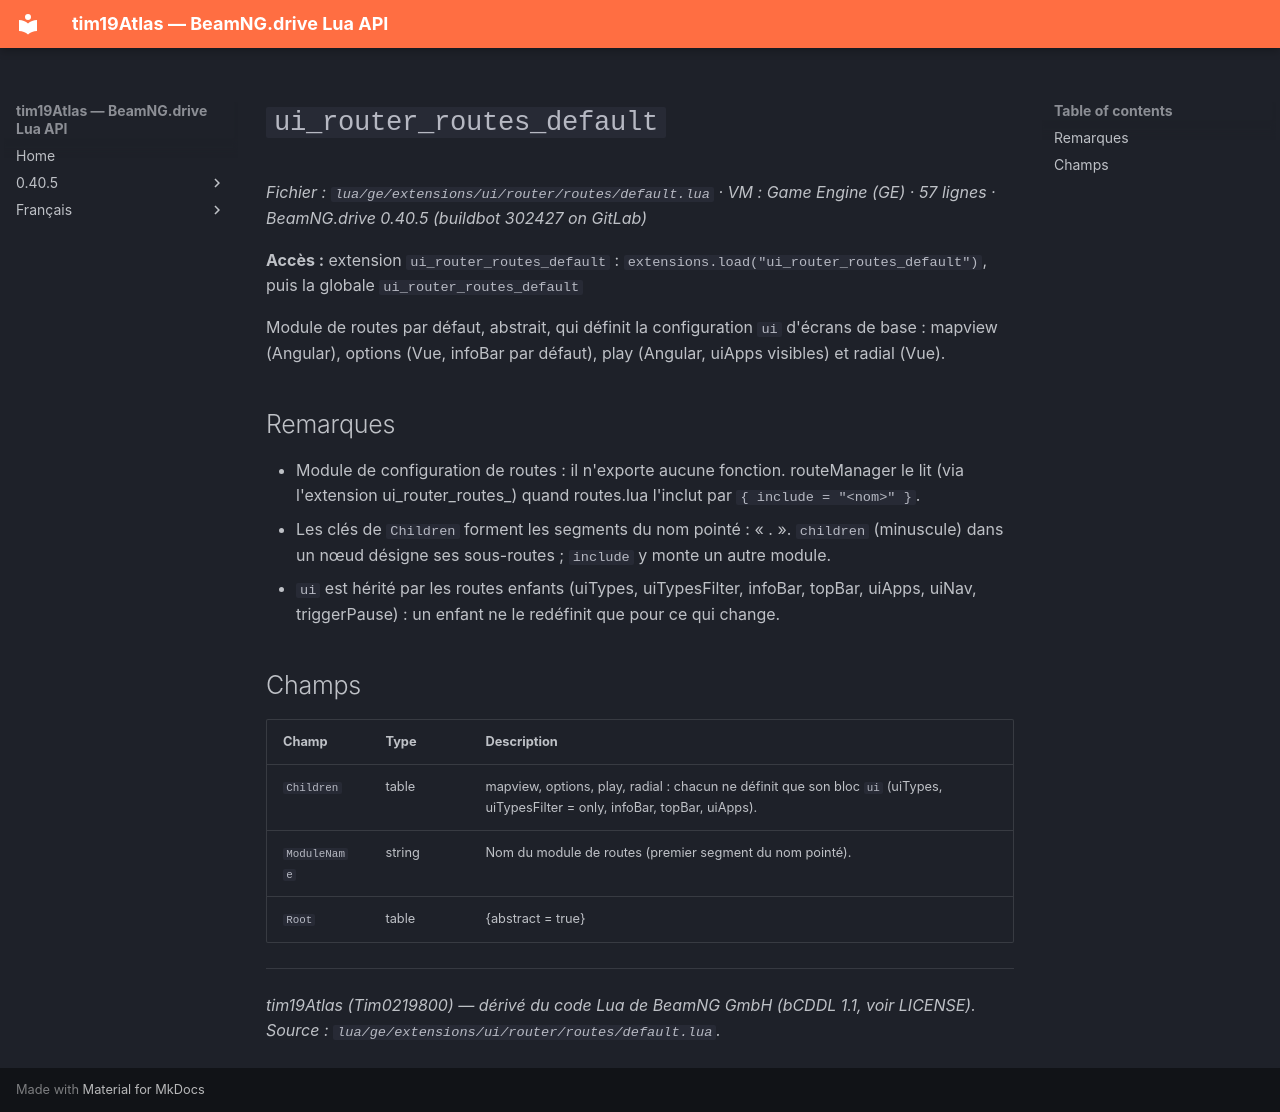

repository: Tim0219800/beamng-lua-atlas · page: fr/0.40.5/ge/extensions/ui/router/routes/default.html · generator: mkdocs

# `ui_router_routes_default`

*Fichier : `lua/ge/extensions/ui/router/routes/default.lua` · VM : Game Engine (GE) · 57 lignes · BeamNG.drive 0.40.5 (buildbot 302427 on GitLab)*

**Accès :** extension `ui_router_routes_default` : `extensions.load("ui_router_routes_default")`, puis la globale `ui_router_routes_default`

Module de routes par défaut, abstrait, qui définit la configuration `ui` d'écrans de base : mapview (Angular), options (Vue, infoBar par défaut), play (Angular, uiApps visibles) et radial (Vue).

## Remarques

- Module de configuration de routes : il n'exporte aucune fonction. routeManager le lit (via l'extension ui_router_routes_<nom>) quand routes.lua l'inclut par `{ include = "<nom>" }`.
- Les clés de `Children` forment les segments du nom pointé : « <module>.<enfant> ». `children` (minuscule) dans un nœud désigne ses sous-routes ; `include` y monte un autre module.
- `ui` est hérité par les routes enfants (uiTypes, uiTypesFilter, infoBar, topBar, uiApps, uiNav, triggerPause) : un enfant ne le redéfinit que pour ce qui change.

## Champs

| Champ | Type | Description |
|---|---|---|
| `Children` | table<string, table> | mapview, options, play, radial : chacun ne définit que son bloc `ui` (uiTypes, uiTypesFilter = only, infoBar, topBar, uiApps). |
| `ModuleName` | string | Nom du module de routes (premier segment du nom pointé). |
| `Root` | table | {abstract = true} |

---
*tim19Atlas (Tim0219800) — dérivé du code Lua de BeamNG GmbH (bCDDL 1.1, voir LICENSE). Source : `lua/ge/extensions/ui/router/routes/default.lua`.*
